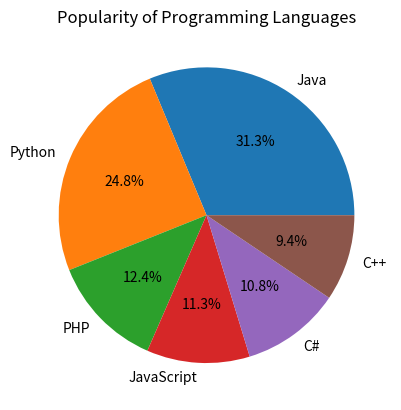

This figure's Python source:
import matplotlib.pyplot as plt

# Sample data
languages = ['Java', 'Python', 'PHP', 'JavaScript', 'C#', 'C++']
popularity = [22.2, 17.6, 8.8, 8, 7.7, 6.7]

# Create pie chart
plt.pie(popularity, labels=languages, autopct='%1.1f%%')
plt.title('Popularity of Programming Languages')

# Show the chart
plt.show()
